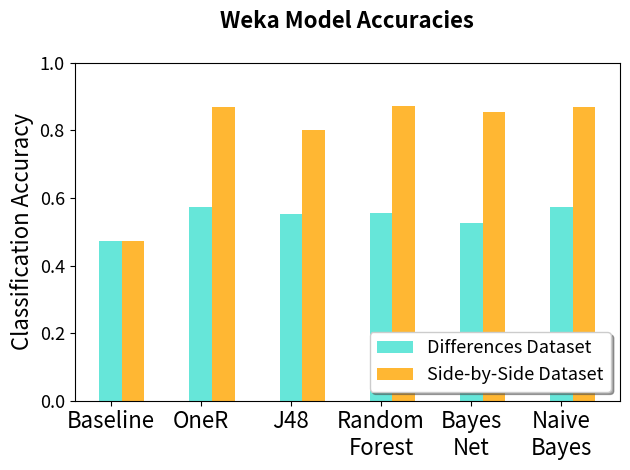

Reproduce this figure in Python.
import numpy as np
import matplotlib.pyplot as plt

n_groups = 6
differencesAccuracies = (0.4727, 0.5746, 0.5519, 0.5542, 0.5273, 0.572)
sidebysideAccuracies = (0.4727, 0.8683, 0.8003, 0.8714, 0.8538, 0.8685)

fig, ax = plt.subplots()
index = np.arange(n_groups)
bar_width = 0.25
opacity = 0.8
font_size_large = 16
font_size_small = 13

rects1 = plt.bar(index + bar_width, differencesAccuracies, bar_width,
alpha=opacity,
color='turquoise',
label='Differences Dataset')

rects2 = plt.bar(index + bar_width*2, sidebysideAccuracies, bar_width,
alpha=opacity,
color='orange',
label='Side-by-Side Dataset')


plt.ylim(0,1.0)

plt.ylabel('Classification Accuracy', fontsize=font_size_large)
plt.title('Weka Model Accuracies\n', fontweight='bold', fontsize=font_size_large)
plt.xticks(index + bar_width, ('Baseline', 'OneR', 'J48', 'Random\nForest', 'Bayes\nNet', 'Naive\nBayes'), fontsize=font_size_large)
plt.yticks(fontsize=font_size_small)
plt.legend(fontsize=font_size_small, loc=4, shadow=True)


plt.tight_layout()
plt.show()
